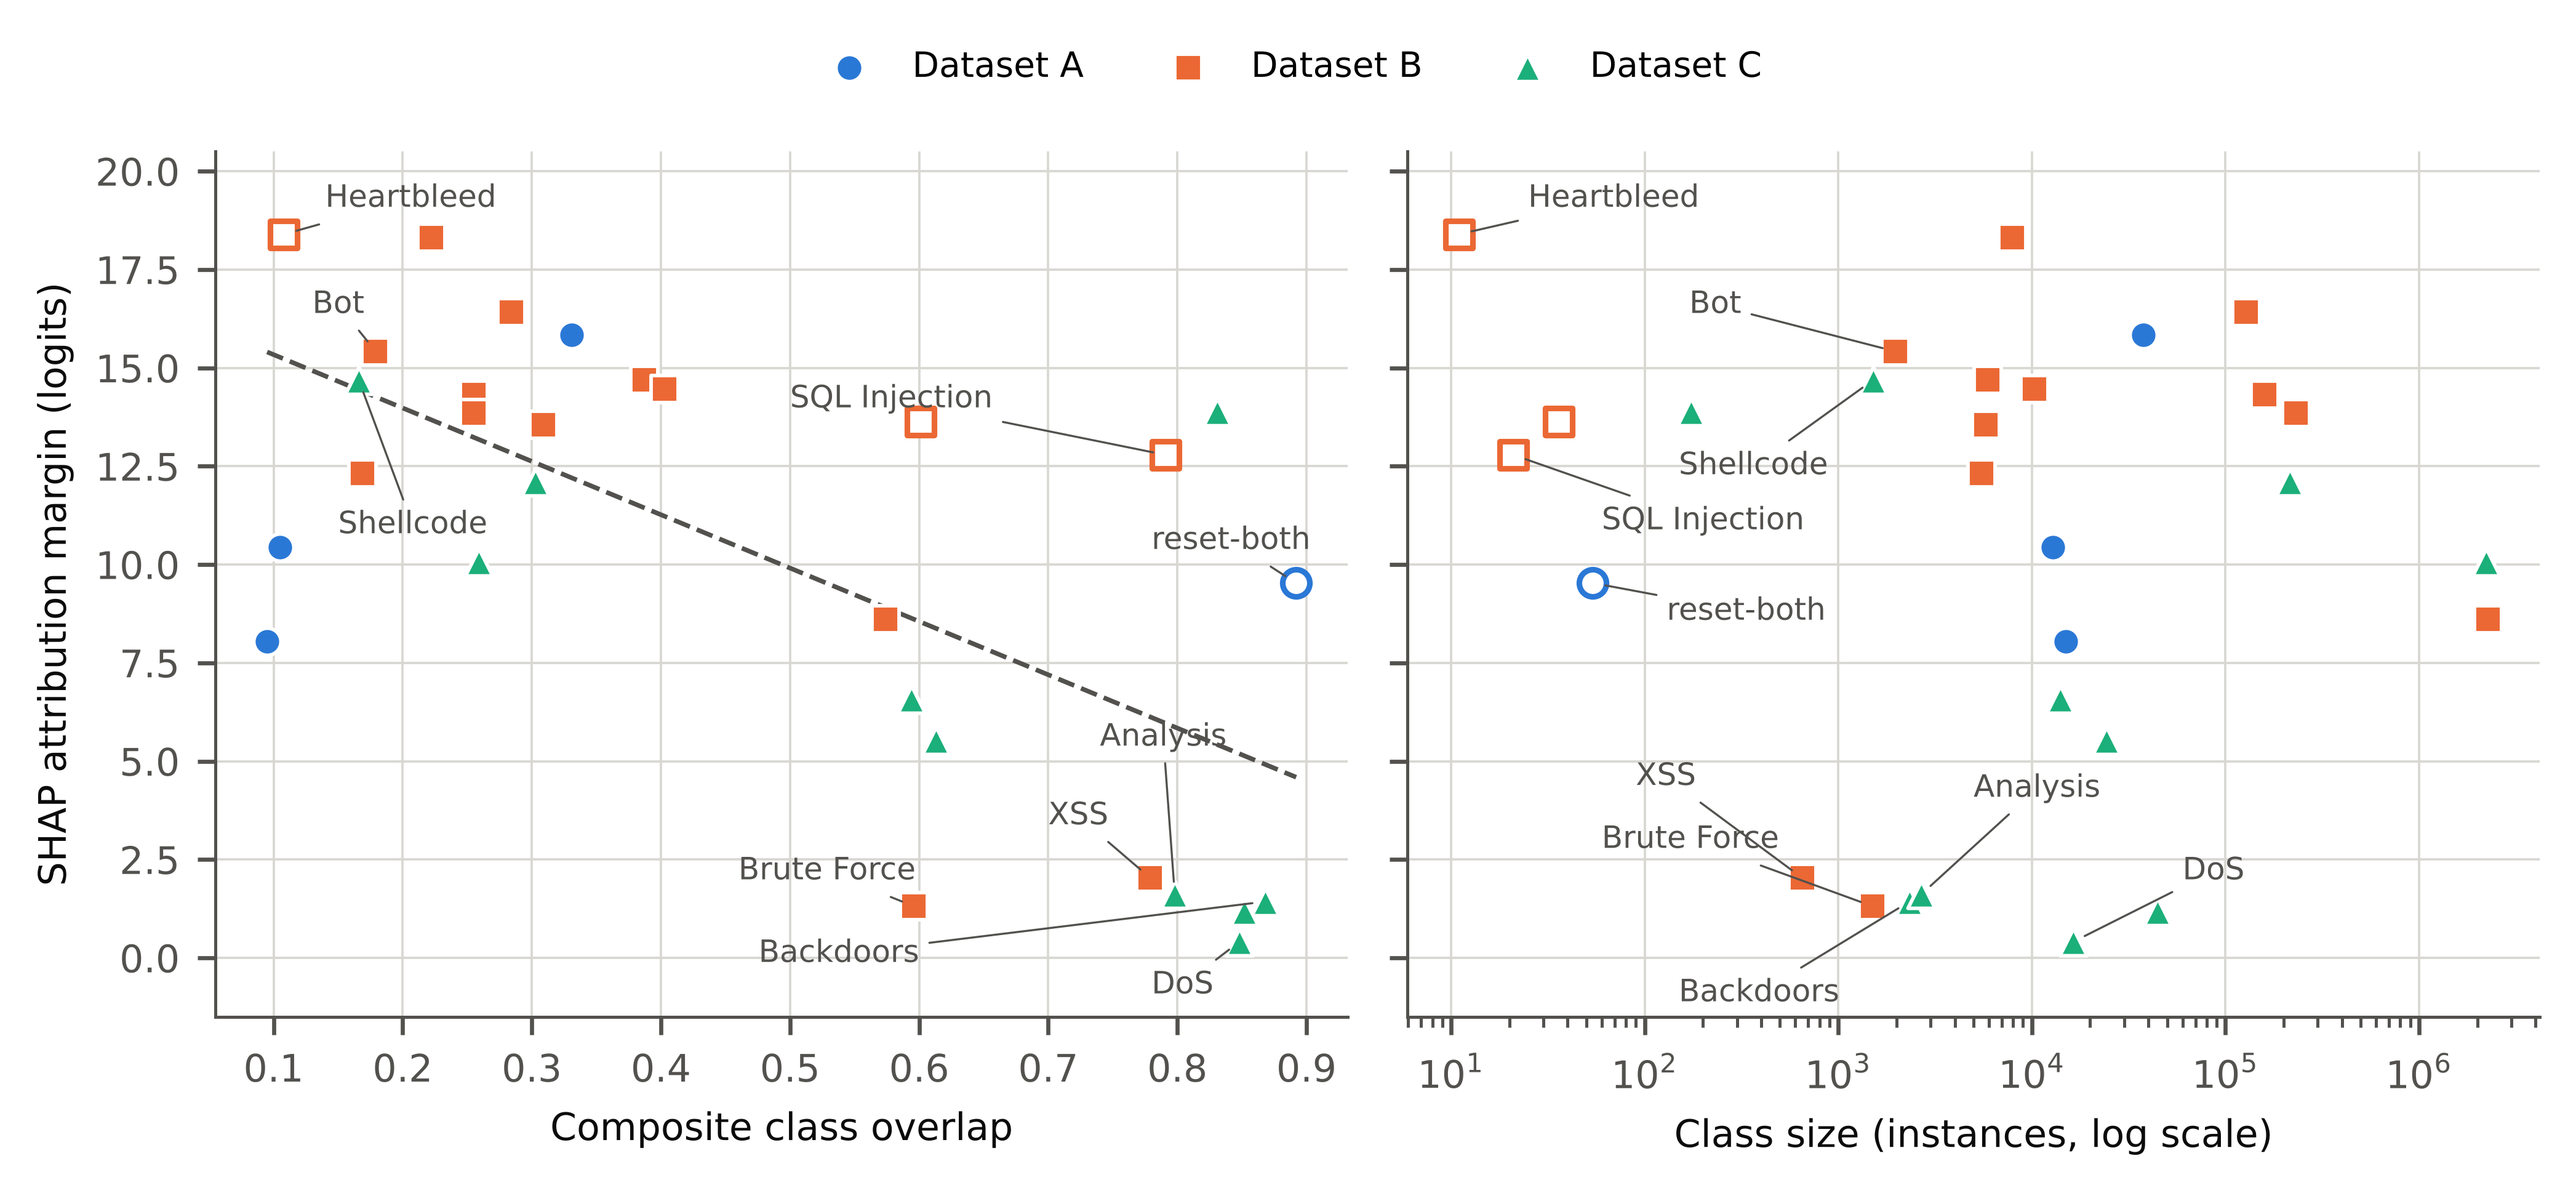

Generate this figure with Python:
"""
SHAP attribution margin of class-weighted XGBoost against the composite class overlap
(left) and against class size (right) for the 29 classes. The margin is the mean summed
SHAP evidence for class c on c's own records minus the largest mean evidence for c on the
records of any other class (logit units); a small margin means the features push some
other class towards c almost as strongly as they push c itself. Hollow markers mark
classes whose explained records were partly drawn from the training part (fewer than 20
validation records), for which the margin is partly in-sample.

Reads shap_merged_29.csv from the folder this script sits in; writes fig_shap_margin.png
and .pdf (600 DPI).
"""
import os
import numpy as np
import pandas as pd
import matplotlib
matplotlib.use("Agg")
import matplotlib.pyplot as plt

HERE = os.path.dirname(os.path.abspath(__file__))
df = pd.read_csv(os.path.join(HERE, "shap_merged_29.csv"))
INK, INK2, GRID = "#0b0b0b", "#52514e", "#d8d7d2"
DS = {"A": ("#2a78d6", "o", "Dataset A"), "B": ("#eb6834", "s", "Dataset B"),
      "C": ("#1baf7a", "^", "Dataset C")}
LABELS = {"Heartbleed": "Heartbleed", "Sql Injection": "SQL Injection", "Backdoors": "Backdoors",
          "Shellcode": "Shellcode", "Bot": "Bot", "DoS": "DoS", "XSS": "XSS",
          "Brute Force": "Brute Force", "Analysis": "Analysis", "reset-both": "reset-both"}
# label anchor positions in data coordinates (x, y); a thin leader line joins label and marker
POS = {("Overlap", "Heartbleed"): (0.14, 19.3), ("Overlap", "Bot"): (0.13, 16.6),
       ("Overlap", "Shellcode"): (0.15, 11.0), ("Overlap", "Sql Injection"): (0.50, 14.2),
       ("Overlap", "reset-both"): (0.78, 10.6), ("Overlap", "XSS"): (0.70, 3.6),
       ("Overlap", "Brute Force"): (0.46, 2.2), ("Overlap", "Analysis"): (0.74, 5.6),
       ("Overlap", "Backdoors"): (0.60, 0.1), ("Overlap", "DoS"): (0.78, -0.7),
       ("Instances", "Heartbleed"): (25, 19.3), ("Instances", "Bot"): (170, 16.6),
       ("Instances", "Shellcode"): (150, 12.5), ("Instances", "Sql Injection"): (60, 11.1),
       ("Instances", "reset-both"): (130, 8.8), ("Instances", "XSS"): (90, 4.6),
       ("Instances", "Brute Force"): (60, 3.0), ("Instances", "Analysis"): (5000, 4.3),
       ("Instances", "Backdoors"): (150, -0.9), ("Instances", "DoS"): (60000, 2.2)}
HA = {("Overlap", "DoS"): "left", ("Overlap", "Backdoors"): "right", ("Instances", "DoS"): "left",
      ("Instances", "Analysis"): "left"}

plt.rcParams.update({"font.family": "DejaVu Sans", "font.size": 7.4,
                     "axes.linewidth": 0.6, "axes.edgecolor": INK2,
                     "xtick.color": INK2, "ytick.color": INK2})
fig, axes = plt.subplots(1, 2, figsize=(7.0, 3.1), sharey=True)
for ax, (xcol, xlabel) in zip(axes, [("Overlap", "Composite class overlap"),
                                     ("Instances", "Class size (instances, log scale)")]):
    ax.set_facecolor("white")
    ax.grid(True, color=GRID, linewidth=0.45, zorder=0)
    for ds, (hue, mk, lab) in DS.items():
        g = df[df.Dataset == ds]
        full = g[g.n_from_training == 0]
        part = g[g.n_from_training > 0]
        ax.scatter(full[xcol], full.attribution_margin, s=28, marker=mk, color=hue,
                   edgecolor="white", linewidth=0.7, zorder=3, label=lab if xcol == "Overlap" else None)
        ax.scatter(part[xcol], part.attribution_margin, s=28, marker=mk, facecolor="white",
                   edgecolor=hue, linewidth=1.1, zorder=3)
    for _, r in df[df.Class.isin(LABELS)].iterrows():
        ax.annotate(LABELS[r.Class], (r[xcol], r.attribution_margin),
                    xytext=POS[(xcol, r.Class)], textcoords="data",
                    ha=HA.get((xcol, r.Class), "left"), va="center",
                    fontsize=6.0, color=INK2, zorder=4,
                    arrowprops=dict(arrowstyle="-", color=INK2, lw=0.4, shrinkA=0, shrinkB=2.5))
    if xcol == "Instances":
        ax.set_xscale("log")
    else:
        b, a = np.polyfit(df[xcol], df.attribution_margin, 1)
        xs = np.linspace(df[xcol].min(), df[xcol].max(), 50)
        ax.plot(xs, a + b * xs, color=INK2, lw=0.9, ls="--", zorder=2)
    ax.set_xlabel(xlabel, fontsize=7.4, color=INK)
    for sp in ("top", "right"):
        ax.spines[sp].set_visible(False)
axes[0].set_ylabel("SHAP attribution margin (logits)", fontsize=7.4, color=INK)
axes[0].set_ylim(-1.5, 20.5)
fig.legend(*axes[0].get_legend_handles_labels(), loc="upper center", ncol=3, fontsize=6.8,
           frameon=False, bbox_to_anchor=(0.5, 1.03))
fig.tight_layout(rect=(0, 0, 1, 0.95))
for ext in ("png", "pdf"):
    fig.savefig(os.path.join(HERE, f"fig_shap_margin.{ext}"), dpi=600, bbox_inches="tight")
print("written")
